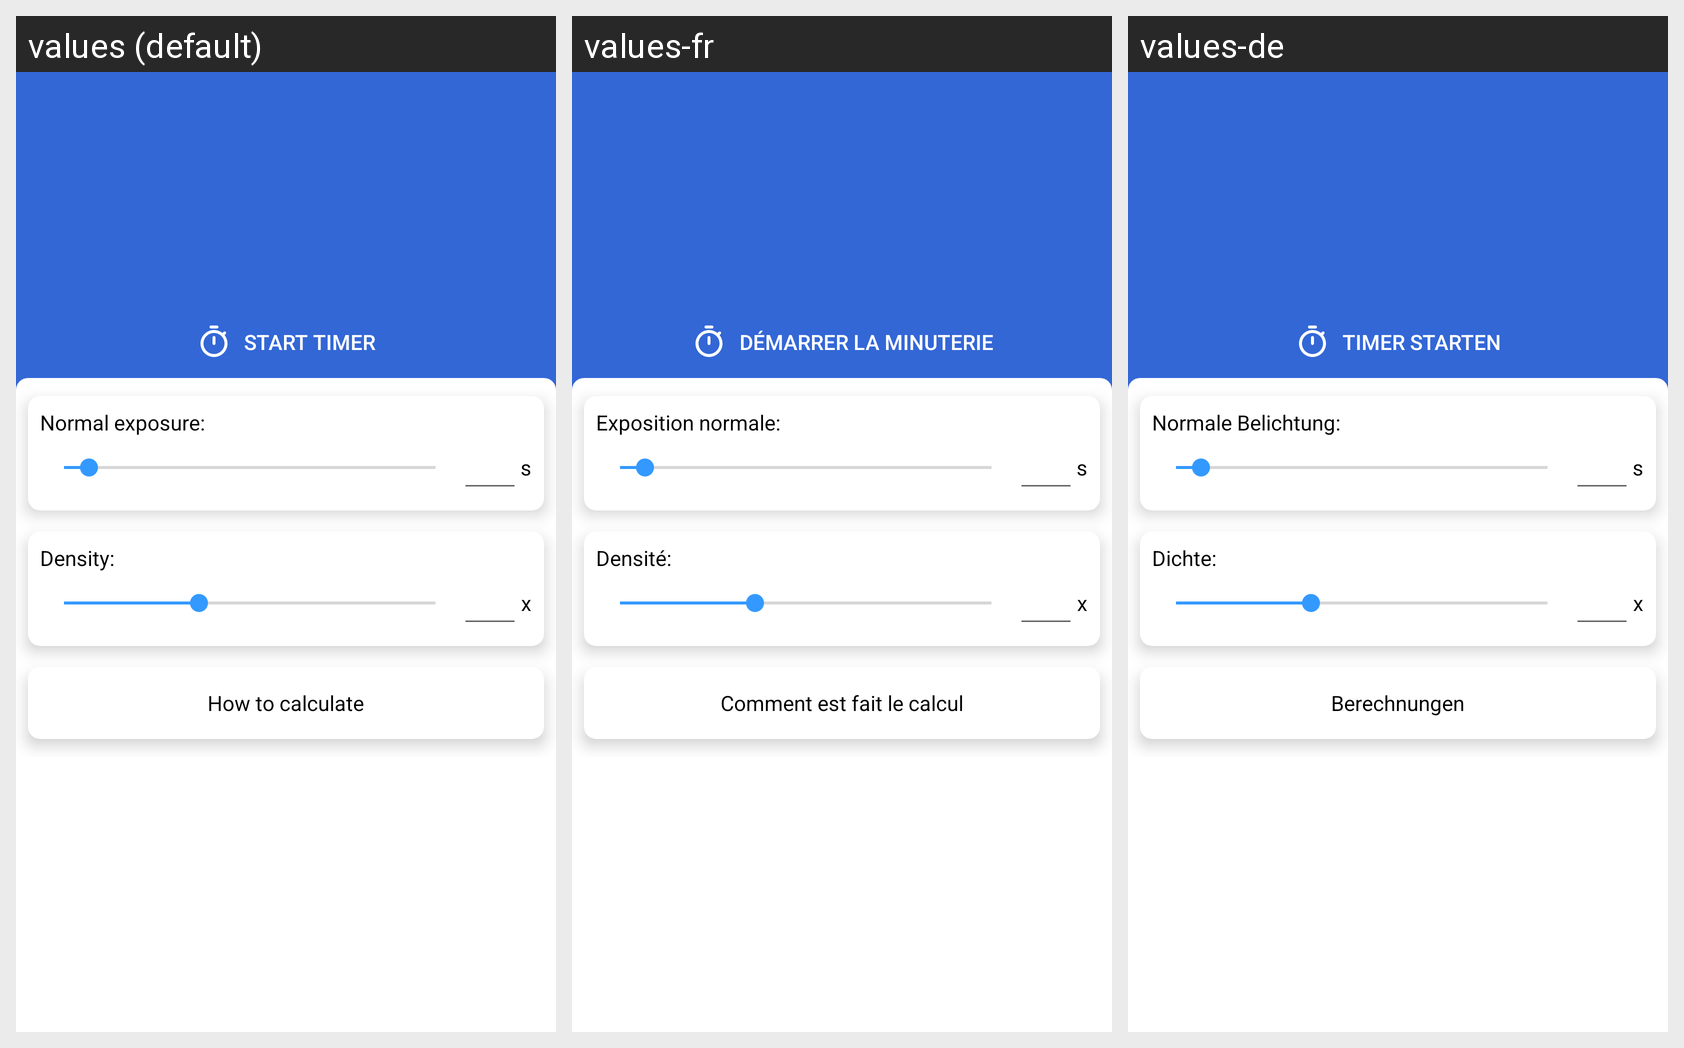

For this localized Android screen grid, give each drawn string resource with its value in every locale shown.
Android screen res/layout/activity_calculate_nd.xml rendered under 3 locales, left to right: values (default), values-fr, values-de. Device: Nexus 5 (rendered at 1080×1920; each locale shown at half size, 540×960, under a caption strip naming it); theme AppTheme.BlueActionBar.
Strings drawn on this screen, with the default value and each locale's value (text and hints the layout hard-codes, and strings that could not be matched under every locale, appear in the picture but are not listed):

calculate_timer_start
  values: Start timer
  values-fr: Démarrer la minuterie
  values-de: Timer starten

nd_time_title
  values: Normal exposure:
  values-fr: Exposition normale:
  values-de: Normale Belichtung:

time_seconds
  values: s
  values-fr: s
  values-de: s

nd_strength_title
  values: Density:
  values-fr: Densité:
  values-de: Dichte:

density_factor
  values: x
  values-fr: x
  values-de: x  [not translated; the default value is used]

calculate_equations
  values: How to calculate
  values-fr: Comment est fait le calcul
  values-de: Berechnungen
